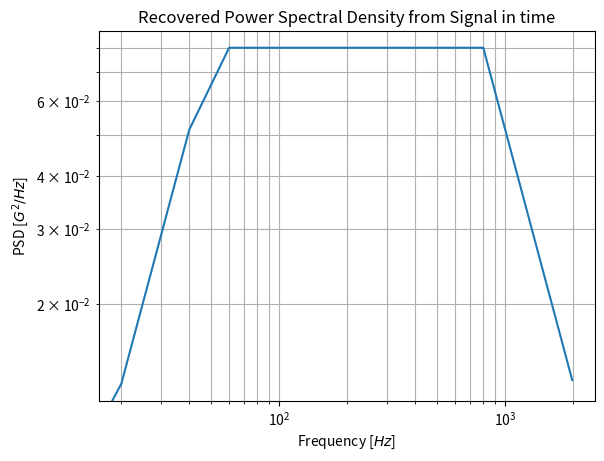
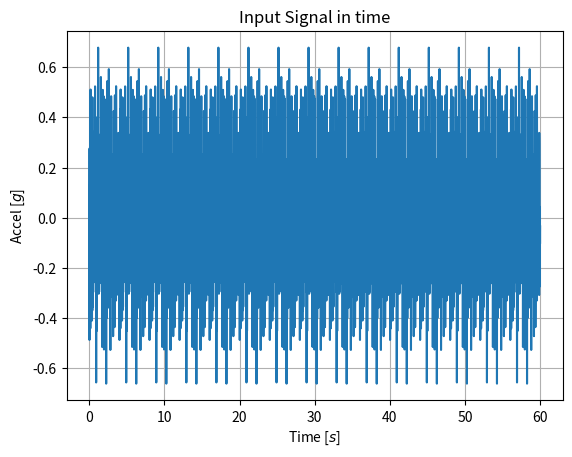
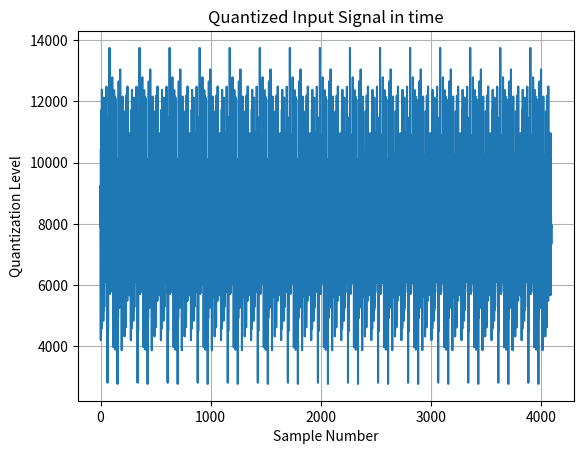
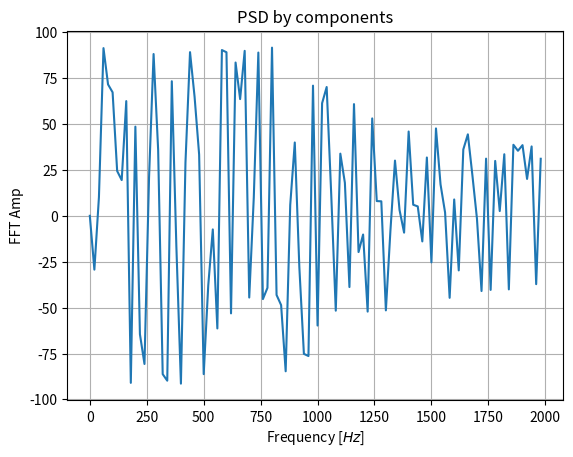
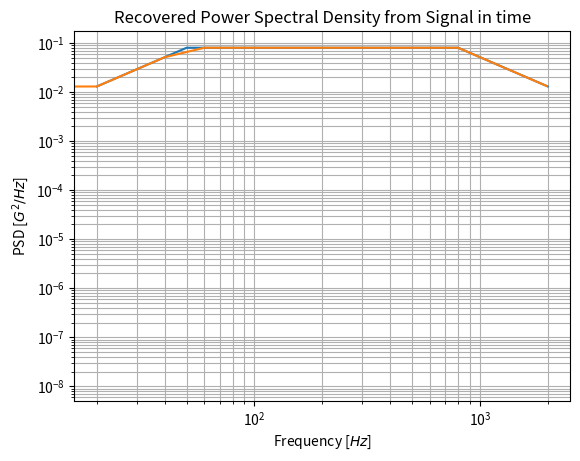

Here is the Python script that generated these plots, in order:
import numpy as np
import matplotlib.pyplot as plt
import pandas as pd

# PSD input: NASA
Fi = [20, 50, 800, 2000]  # [Hz]
Gi = [0.013, 0.08, 0.08, 0.013]  # [G^2/Hz]

# PSD Convertion to Time Domain
T = 1.0 / Fi[0]  # record length
# T = 1.0/10
# N = len(Fi)		#number of frequencies in the digitized spectrum
N = Fi[-1] / Fi[0]  # number of frequencies in the digitized spectrum
# N = 200

# Slope of the curve
m = []
for i in range(1, len(Fi)):
    base = np.log10(Fi[i]) - np.log10(Fi[i - 1])
    alt = np.log10(Gi[i]) - np.log10(Gi[i - 1])
    m.append(alt / base)


def G_f(f):
    Gn = 0
    for i in range(1, len(Fi)):
        if f >= Fi[i - 1] and f <= Fi[i]:
            Const = Gi[i - 1] / Fi[i - 1] ** m[i - 1]
            Gn = Const * f ** m[i - 1]
        elif f > max(Fi):
            Const = Gi[-1] / Fi[-1] ** m[-1]
            Gn = Const * f ** m[-1]
    return Gn


FFi = []
GGi = []

for i in range(0, int(N)):
    FFi.append(i / T)
    GGi.append(G_f(i / T))

plt.figure()
plt.title('Recovered Power Spectral Density from Signal in time')
plt.ylabel('PSD [$G^2 / Hz$]')
plt.xlabel('Frequency [$Hz$]')
plt.yscale('log')
plt.xscale('log')
plt.plot(FFi, GGi)
plt.grid(which='both', axis='both')
# plt.show()

fi = []
for i in range(0, int(N)):
    fi.append(i / T)
# print("fi = "+str(fi))
# print(len(fi))

URNi = np.random.uniform(0, 1, int(N))
SIGi = 2 * np.pi * URNi

M = 4096
Xk = []
ti = 0
tf = 60
tk = np.linspace(ti, tf, M)

for k in range(0, M):
    xki = 0
    for i in range(0, int(N)):
        # xki = xki + np.sqrt(Gi[i])*np.cos(2*np.pi*fi[i]*tk[k]+SIGi[i])
        xki = xki + np.sqrt(G_f(fi[i])) * np.cos(2 * np.pi * fi[i] * tk[k] + SIGi[i])
    # xki = xki + np.sqrt(G_f(i/T))*np.cos(2*np.pi*fi[i]*tk[k]+SIGi[i])
    Xk.append(np.sqrt(T / 2) * xki)

# print("Xk = "+str(Xk))
# print(len(tk))
print(len(Xk))

plt.figure()
plt.title('Input Signal in time')
plt.ylabel('Accel [$g$]')
plt.xlabel('Time [$s$]')
plt.plot(tk, Xk)
plt.grid(which='both', axis='both')
# plt.show()

# save signal to csv file
raw_data = {'time': tk,
            'signal': Xk}
df0 = pd.DataFrame(raw_data, columns=['time', 'signal'])
df0.to_csv('generatedSignalTime.csv')

# Create the waveform for rigol DG1022
s_max = 2 ** 14 - 1  # Max level of 14-bit DAC is 16,383
s_zero = 2 ** 14 / 2  # "Zero" of waveform is 8,192

Xk_rigol = np.ceil((s_max / 2) * np.array(Xk) + (s_max / 2) * np.ones(len(Xk)))

## Save the samples to disk
Xk_rigol_fp = Xk_rigol.astype(np.uint16)  # Create a 16-bit integer, but let's be specific.
filename = 'randomVibration.rdf'  # Store in this file
# Xk_rigol_fp.astype('int16').tofile(filename)

plt.figure()
plt.title('Quantized Input Signal in time')
plt.ylabel('Quantization Level')
plt.xlabel('Sample Number')
plt.plot(Xk_rigol)
plt.grid(which='both', axis='both')
# plt.show()

##########################################################################
############  time to PSD   ##############################################
##########################################################################

Xfi2 = []
Xfi2_x = []
Xfi2_y = []

for i in range(0, int(N)):
    x = 0
    y = 0
    # print("-----------------------------------")
    for k in range(0, M):
        x = x + (Xk[k] * np.cos(2 * np.pi * fi[i] * tk[k]))
        y = y + (Xk[k] * np.sin(2 * np.pi * fi[i] * tk[k]))
    # if k==25:
    # 	print("tk[k] = "+str(tk[k]))
    # 	print("Fi[i] = "+str(fi[i]))
    # 	print(x+y)
    # 	print(x)
    # 	print(y)
    Xfi2.append((2 * x / M) ** 2 + (2 * y / M) ** 2)
    Xfi2_x.append(x)
    Xfi2_y.append(y)

# print(Xfi2)

####################################################################################
plt.figure()
plt.title('PSD by components')
plt.ylabel('FFT Amp')
plt.xlabel('Frequency [$Hz$]')
# plt.yscale('log')
# plt.xscale('log')
# plt.plot(Fi, Gfi)
plt.plot(fi, Xfi2_y)
plt.grid(which='both', axis='both')
####################################################################################

Gfi = []
for i in range(0, int(N)):
    Gfi.append((2 / T) * Xfi2[i])
# print(Gfi)

# save signal to csv file
raw_freq_data = {'FrequencyIdeal': Fi,
                 'AmplitudIdeal': Gi
                 }
df1 = pd.DataFrame(raw_freq_data, columns=['FrequencyIdeal', 'AmplitudIdeal'])
# df1.to_csv('generatedSignalFreqIdeal.csv')

raw_freq_data2 = {'Frequency': fi,
                  'Amplitud'	: Gfi
        		 }
df2 = pd.DataFrame(raw_freq_data2, columns = ['Frequency', 'Amplitud'])
# df2.to_csv('generatedSignalFreq.csv')

plt.figure()
plt.title('Recovered Power Spectral Density from Signal in time')
plt.ylabel('PSD [$G^2 / Hz$]')
plt.xlabel('Frequency [$Hz$]')
plt.yscale('log')
plt.xscale('log')
# plt.plot(Fi, Gfi)
plt.plot(Fi, Gi)
plt.plot(fi, Gfi)
plt.grid(which='both', axis='both')
plt.show()
